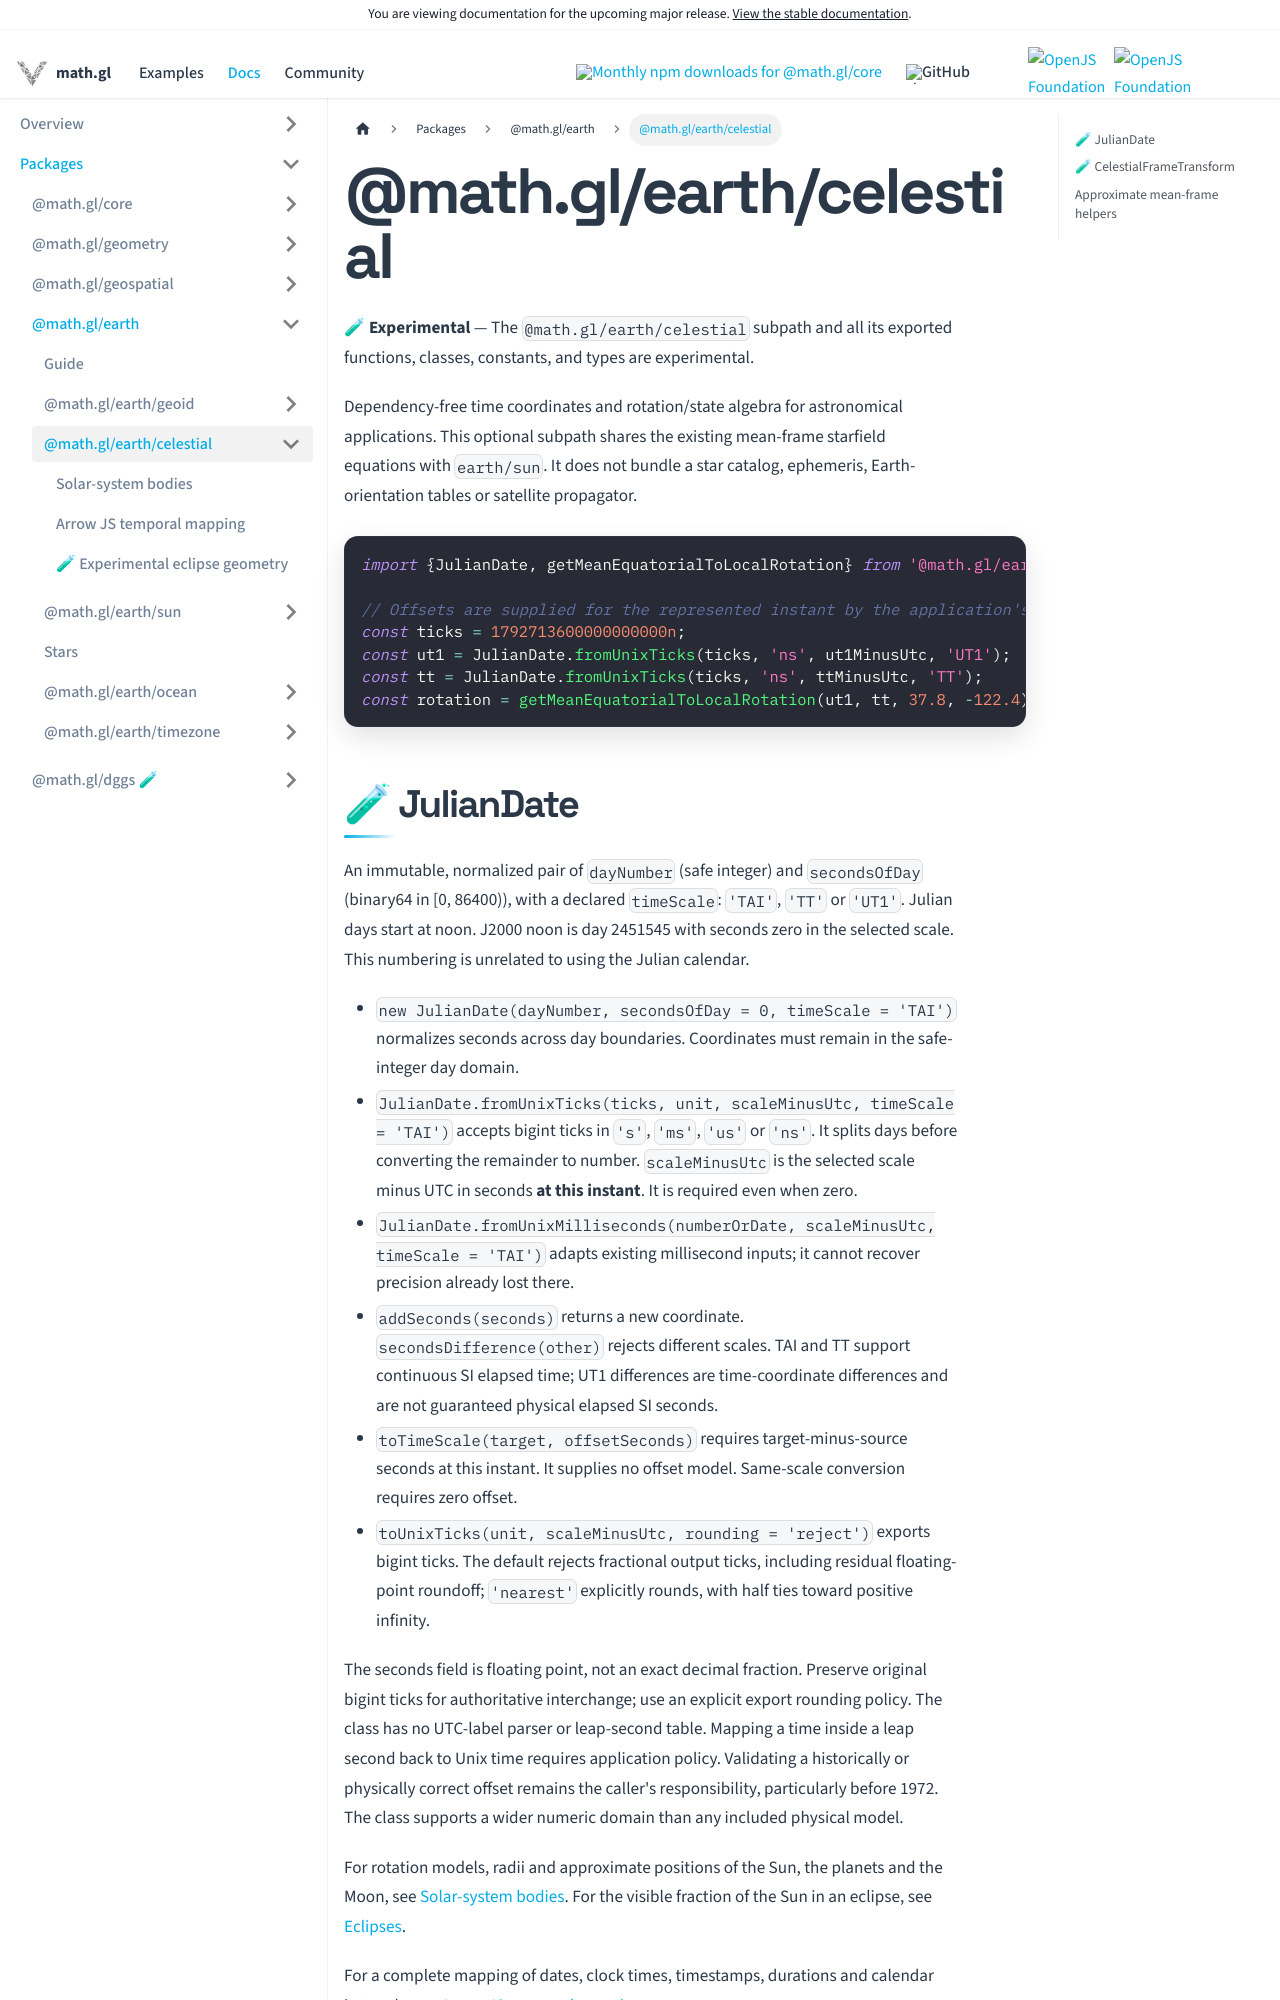

repository: visgl/math.gl · page: next/docs/modules/earth/celestial.html · generator: docusaurus

# @math.gl/earth/celestial

**🧪 Experimental** — The `@math.gl/earth/celestial` subpath and all its exported functions, classes, constants, and types are experimental.

Dependency-free time coordinates and rotation/state algebra for astronomical applications.
This optional subpath shares the existing mean-frame starfield equations with `earth/sun`.
It does not bundle a star catalog, ephemeris, Earth-orientation tables or satellite propagator.

```ts
import {JulianDate, getMeanEquatorialToLocalRotation} from '@math.gl/earth/celestial';

// Offsets are supplied for the represented instant by the application's data/model.
const ticks = 1792713600000000000n;
const ut1 = JulianDate.fromUnixTicks(ticks, 'ns', ut1MinusUtc, 'UT1');
const tt = JulianDate.fromUnixTicks(ticks, 'ns', ttMinusUtc, 'TT');
const rotation = getMeanEquatorialToLocalRotation(ut1, tt, 37.8, -122.4);
```
